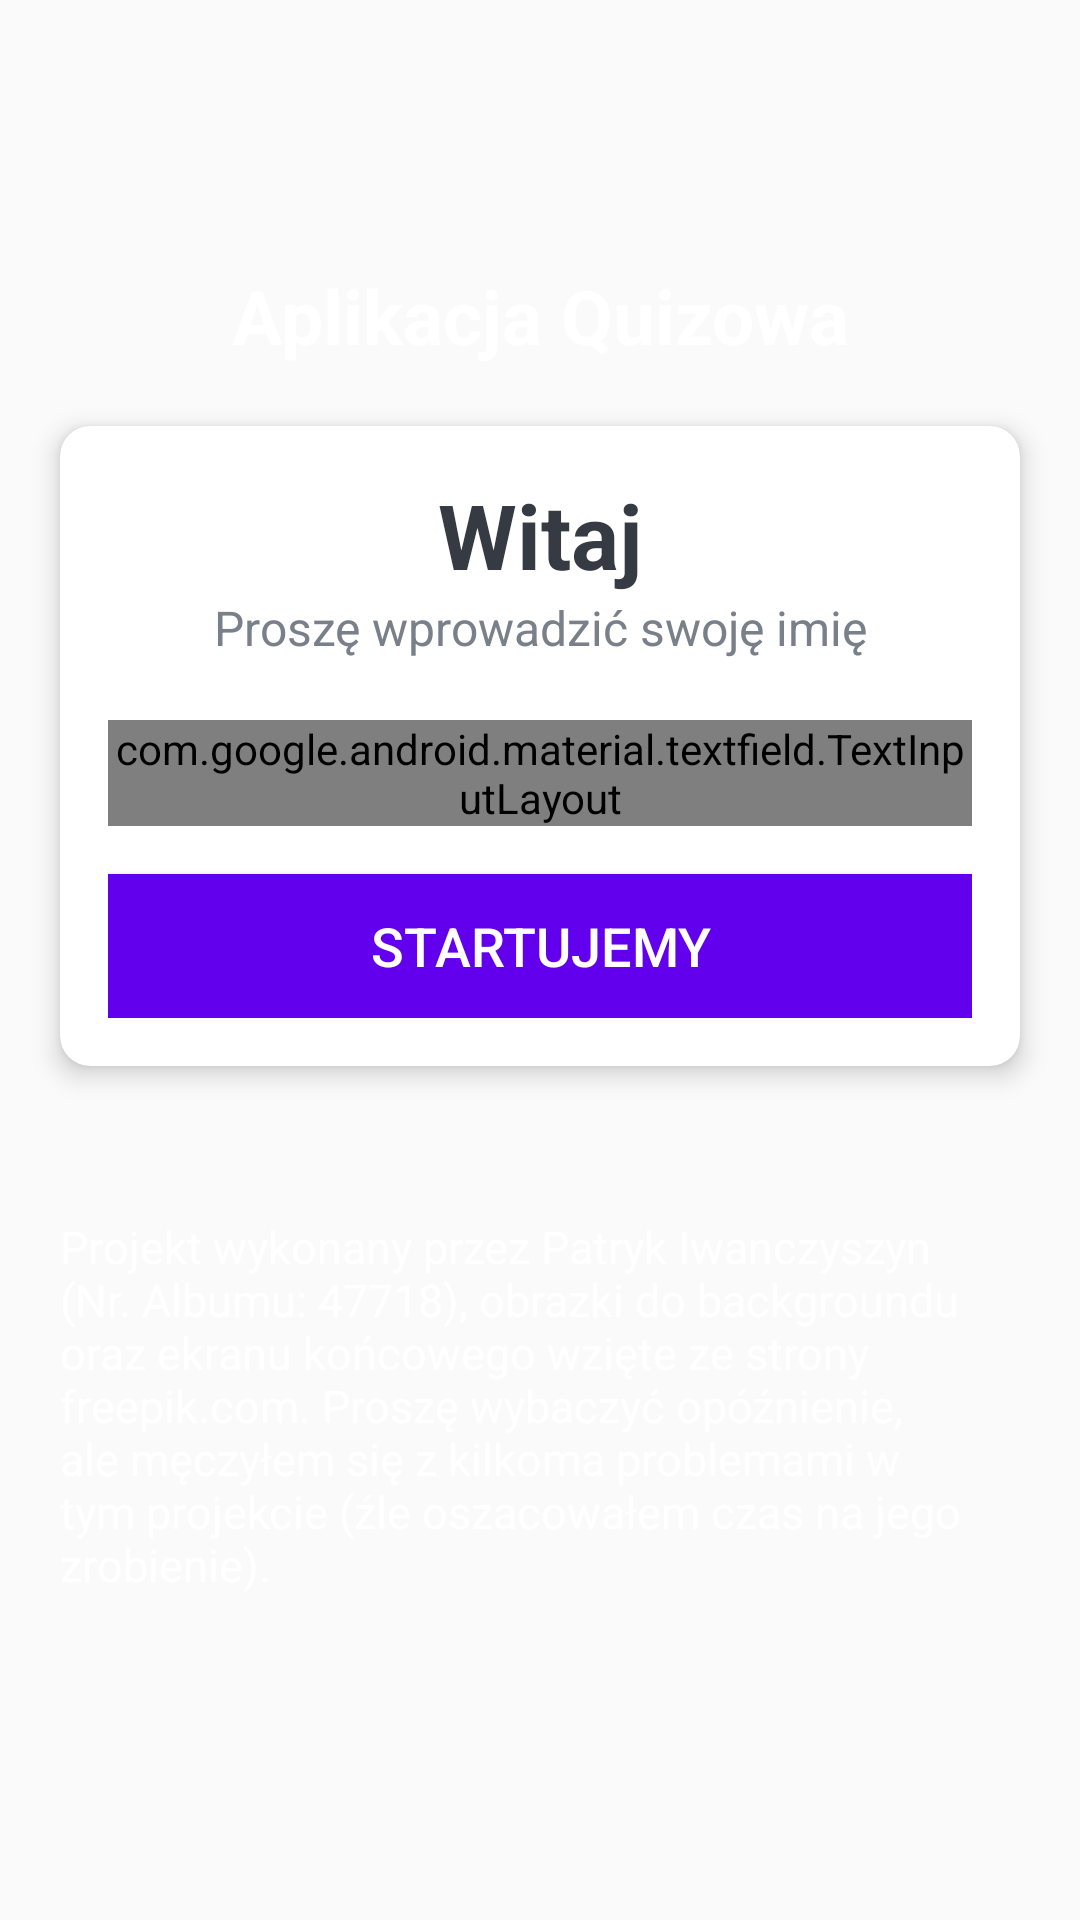

Reconstruct the res/layout file that produces this screen, plus the resources it refers to.
<!-- AndroidManifest.xml: activity theme NoActionBarTheme -->
<!-- res/layout/activity_main.xml -->
<?xml version="1.0" encoding="utf-8"?>
<LinearLayout xmlns:android="http://schemas.android.com/apk/res/android"
    xmlns:app="http://schemas.android.com/apk/res-auto"
    xmlns:tools="http://schemas.android.com/tools"
    android:layout_width="match_parent"
    android:layout_height="match_parent"
    android:gravity="center"
    android:orientation="vertical"
    android:background="@drawable/ic_bg"
    tools:context=".MainActivity">

    <TextView
        android:layout_width="match_parent"
        android:layout_height="wrap_content"
        android:text="Aplikacja Quizowa"
        android:gravity="center"
        android:layout_marginBottom="20dp"
        android:textSize="25sp"
        android:textStyle="bold"
        android:textColor="@android:color/white"/>


    <androidx.cardview.widget.CardView
        android:layout_width="match_parent"
        android:layout_height="wrap_content"
        android:layout_marginStart="20dp"
        android:layout_marginEnd="20dp"
        android:background="@android:color/white"
        app:cardCornerRadius="10dp"
        app:cardElevation="5dp">
        <LinearLayout
            android:layout_width="match_parent"
            android:layout_height="wrap_content"
            android:orientation="vertical"
            android:padding="16dp">

            <TextView
                android:layout_width="match_parent"
                android:layout_height="wrap_content"
                android:gravity="center"
                android:text="Witaj"
                android:textColor="#363A43"
                android:textSize="30sp"
                android:textStyle="bold"/>
            <TextView
                android:layout_width="match_parent"
                android:layout_height="wrap_content"
                android:gravity="center"
                android:text="Proszę wprowadzić swoję imię"
                android:textColor="#7A8089"
                android:textSize="16sp" />

            
            <com.google.android.material.textfield.TextInputLayout
                android:layout_width="match_parent"
                android:layout_height="wrap_content"
                android:layout_marginTop="20dp"
                style="@style/Widget.MaterialComponents.TextInputLayout.OutlinedBox">
                <androidx.appcompat.widget.AppCompatEditText
                    android:id="@+id/et_name"
                    android:layout_width="match_parent"
                    android:layout_height="wrap_content"
                    android:hint="Imię"
                    android:textColor="#363A43"
                    android:textColorHint="#7A8089"/>
            </com.google.android.material.textfield.TextInputLayout>

            <Button
                android:id="@+id/btn_start"
                android:layout_width="match_parent"
                android:layout_height="wrap_content"
                android:layout_marginTop="16dp"
                android:background="@color/colorPrimary"
                android:text="Startujemy"
                android:textSize="18sp"
                android:textColor="@android:color/white"/>
        </LinearLayout>
    </androidx.cardview.widget.CardView>
    <TextView
        android:layout_width="match_parent"
        android:layout_height="wrap_content"
        android:layout_marginTop="30dp"
        android:padding="20dp"
        android:text="Projekt wykonany przez Patryk Iwanczyszyn (Nr. Albumu: 47718), obrazki do backgroundu oraz ekranu końcowego wzięte ze strony freepik.com. Proszę wybaczyć opóźnienie, ale męczyłem się z kilkoma problemami w tym projekcie (źle oszacowałem czas na jego zrobienie). "
        android:textSize="15sp"
        android:textColor="@android:color/white"/>

</LinearLayout>
<!-- resources referenced by this layout -->
<resources>
  <style name="NoActionBarTheme" parent="Theme.AppCompat.Light.NoActionBar">
          <item name="colorPrimary">@color/colorPrimary</item>
          <item name="colorPrimaryDark">@color/colorPrimaryDark</item>
          <item name="colorAccent">@color/colorAccent</item>
      </style>
  <!-- not gathered from this repository: default colours our renderer supplied (Android Studio template values) -->
  <color name="colorPrimary">#FF6200EE</color>
  <color name="colorPrimaryDark">#FF3700B3</color>
  <color name="colorAccent">#FF03DAC5</color>
</resources>
